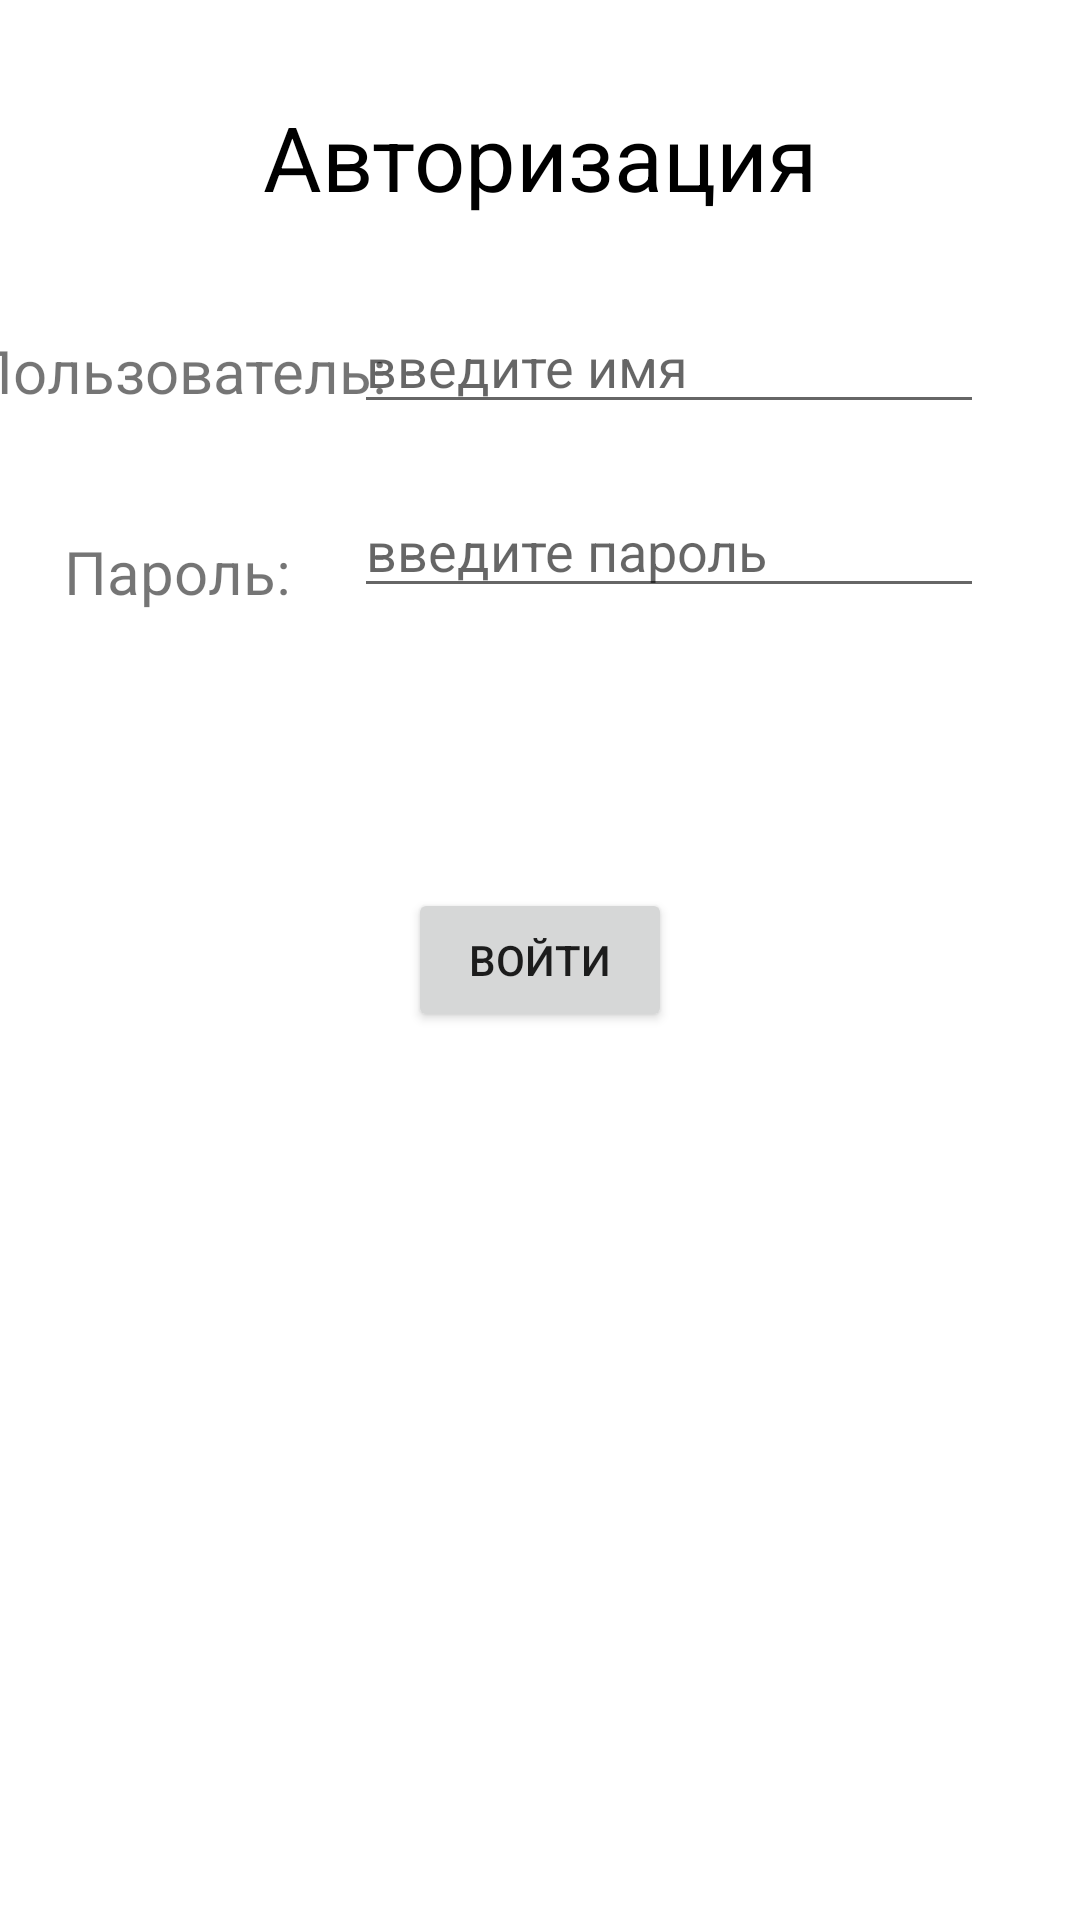

Layout XML and referenced resources for this Android screen:
<!-- AndroidManifest.xml: application theme Theme.Local_authorization -->
<!-- res/layout/activity_main.xml -->
<?xml version="1.0" encoding="utf-8"?>
<androidx.constraintlayout.widget.ConstraintLayout xmlns:android="http://schemas.android.com/apk/res/android"
    xmlns:app="http://schemas.android.com/apk/res-auto"
    xmlns:tools="http://schemas.android.com/tools"
    android:layout_width="match_parent"
    android:layout_height="match_parent"
    tools:context=".MainActivity">

    <TextView
        android:id="@+id/textView"
        android:layout_width="wrap_content"
        android:layout_height="wrap_content"
        android:layout_marginTop="110dp"
        android:text="@string/user"
        android:textSize="20dp"
        app:layout_constraintEnd_toStartOf="@+id/edit_user"
        app:layout_constraintStart_toStartOf="parent"
        app:layout_constraintTop_toTopOf="parent" />

    <TextView
        android:id="@+id/textView2"
        android:layout_width="wrap_content"
        android:layout_height="wrap_content"
        android:layout_marginTop="40dp"
        android:text="@string/pass"
        android:textSize="20dp"
        app:layout_constraintEnd_toStartOf="@+id/edit_password"
        app:layout_constraintStart_toStartOf="parent"
        app:layout_constraintTop_toBottomOf="@+id/textView" />

    <EditText
        android:id="@+id/edit_password"
        android:layout_width="wrap_content"
        android:layout_height="wrap_content"
        android:layout_marginTop="20dp"
        android:layout_marginEnd="32dp"
        android:ems="10"
        android:hint="@string/enter_pass"
        android:inputType="textPassword"
        app:layout_constraintEnd_toEndOf="parent"
        app:layout_constraintTop_toBottomOf="@+id/edit_user" />

    <EditText
        android:id="@+id/edit_user"
        android:layout_width="wrap_content"
        android:layout_height="wrap_content"
        android:layout_marginTop="100dp"
        android:layout_marginEnd="32dp"
        android:ems="10"
        android:hint="@string/enter_name"
        android:inputType="textPersonName"
        app:layout_constraintEnd_toEndOf="parent"
        app:layout_constraintTop_toTopOf="parent" />

    <TextView
        android:id="@+id/textView3"
        android:layout_width="wrap_content"
        android:layout_height="wrap_content"
        android:layout_marginTop="32dp"
        android:text="@string/auth"
        android:textSize="30dp"
        android:textColor="@color/black"
        app:layout_constraintEnd_toEndOf="parent"
        app:layout_constraintStart_toStartOf="parent"
        app:layout_constraintTop_toTopOf="parent" />

    <Button
        android:id="@+id/button_login"
        android:layout_width="wrap_content"
        android:layout_height="wrap_content"
        android:text="@string/enter"
        app:layout_constraintBottom_toBottomOf="parent"
        app:layout_constraintEnd_toEndOf="parent"
        app:layout_constraintStart_toStartOf="parent"
        app:layout_constraintTop_toTopOf="parent" />

    <TextView
        android:id="@+id/login_locked"
        android:layout_width="match_parent"
        android:layout_height="wrap_content"
        android:text="" />

    <TextView
        android:id="@+id/attempts"
        android:layout_width="match_parent"
        android:layout_height="wrap_content"
        android:text="" />

    <TextView
        android:id="@+id/number_of_attempts"
        android:layout_width="match_parent"
        android:layout_height="wrap_content"
        android:text="" />
</androidx.constraintlayout.widget.ConstraintLayout>
<!-- resources referenced by this layout -->
<resources>
  <string name="auth">Авторизация</string>
  <string name="enter">войти</string>
  <string name="enter_name">введите имя</string>
  <string name="enter_pass">введите пароль</string>
  <string name="pass">Пароль:</string>
  <string name="user">Пользователь:</string>
  <style name="Theme.Local_authorization" parent="Theme.MaterialComponents.DayNight.NoActionBar">
          
          <item name="colorPrimary">@color/purple_500</item>
          <item name="colorPrimaryVariant">@color/purple_700</item>
          <item name="colorOnPrimary">@color/white</item>
          
          <item name="colorSecondary">@color/teal_200</item>
          <item name="colorSecondaryVariant">@color/teal_700</item>
          <item name="colorOnSecondary">@color/black</item>
          
          <item name="android:statusBarColor">?attr/colorPrimaryVariant</item>
          
      </style>
  <!-- not gathered from this repository: default colours our renderer supplied (Android Studio template values) -->
  <color name="purple_500">#FF6200EE</color>
  <color name="purple_700">#FF3700B3</color>
  <color name="teal_200">#FF03DAC5</color>
  <color name="teal_700">#FF018786</color>
  <color name="black">#FF000000</color>
  <color name="white">#FFFFFFFF</color>
</resources>
